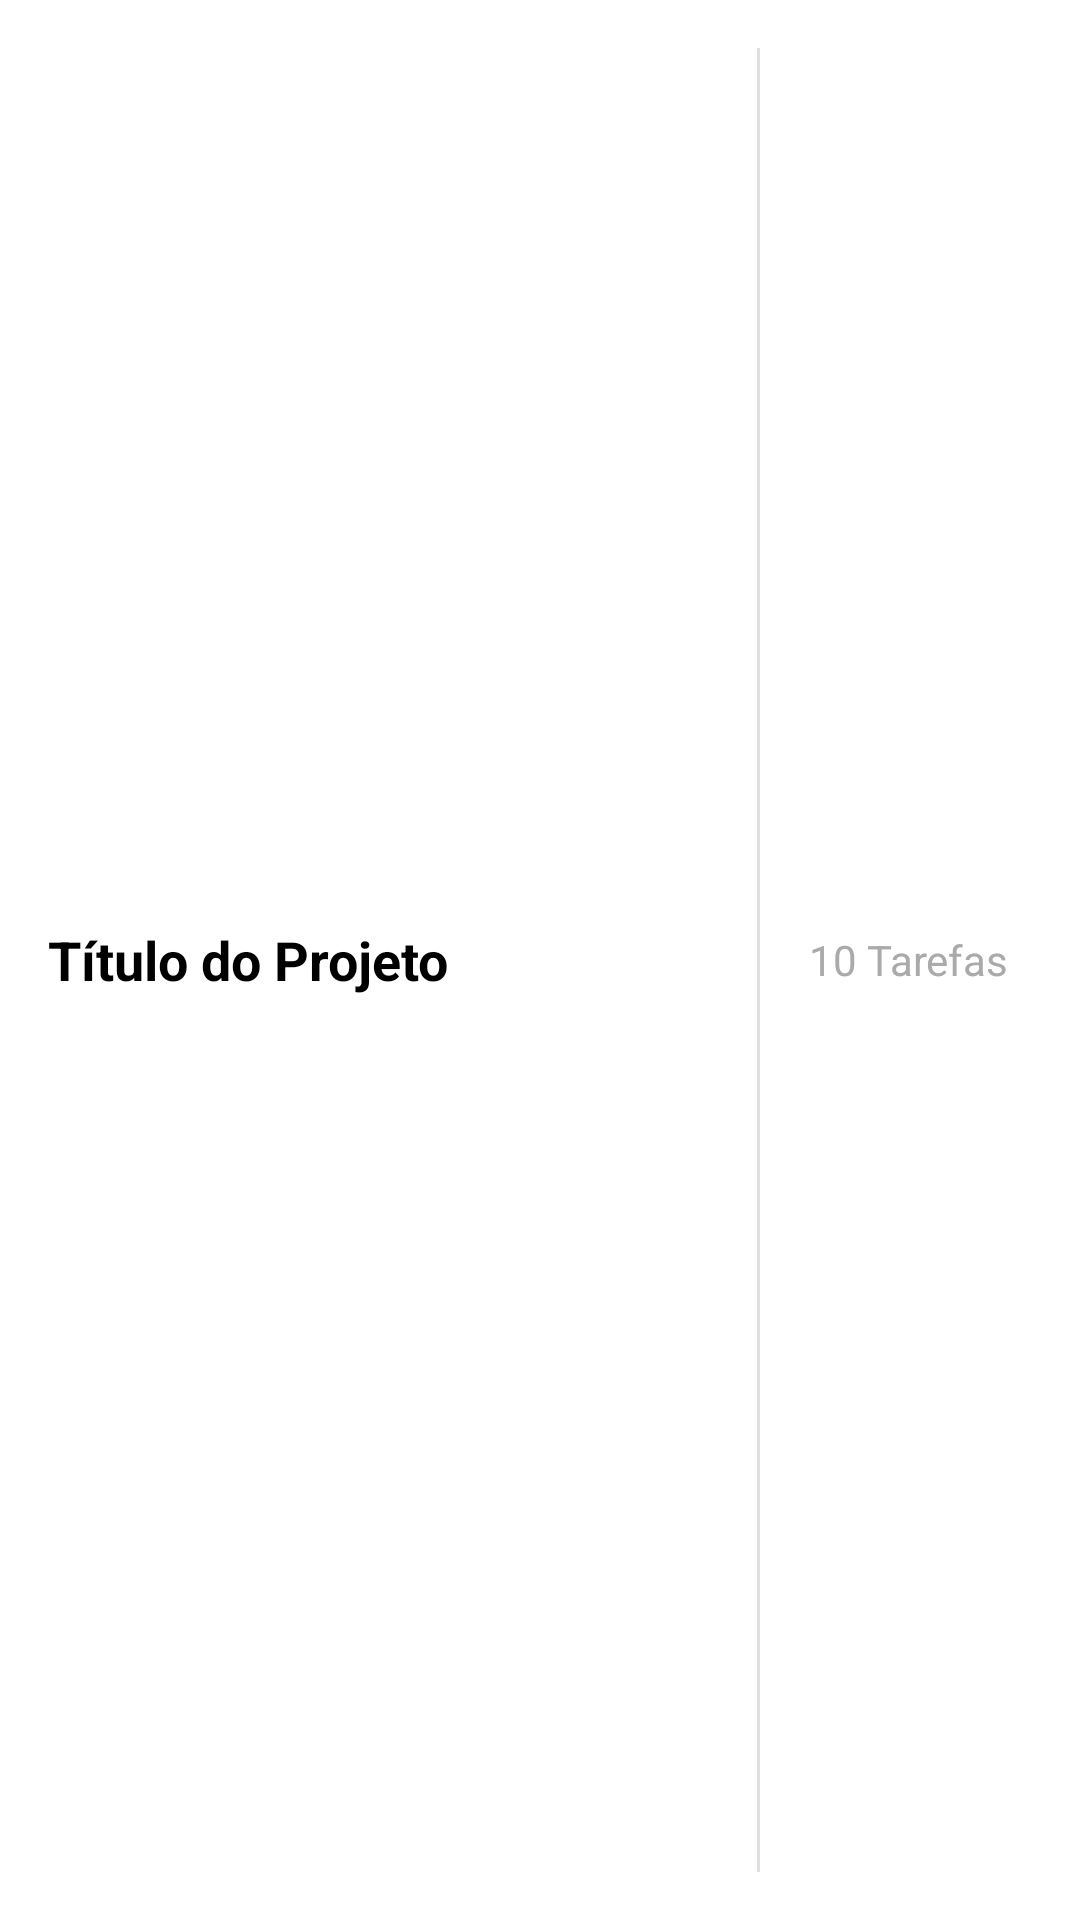

Write the Android layout XML for this screen, with the resource values it uses.
<!-- AndroidManifest.xml: application theme Theme.AppCompat.DayNight.NoActionBar -->
<!-- res/layout/project_list.xml -->
<?xml version="1.0" encoding="utf-8"?>
<LinearLayout xmlns:android="http://schemas.android.com/apk/res/android"
    android:layout_width="match_parent"
    android:layout_height="wrap_content"
    android:orientation="horizontal"
    android:padding="16dp"
    android:background="@android:color/white"
    android:gravity="center_vertical"
    android:layout_marginBottom="8dp"
    android:divider="?android:attr/dividerVertical"
    android:showDividers="middle">

    
    <TextView
        android:id="@+id/fieldTitle"
        android:layout_width="0dp"
        android:layout_height="wrap_content"
        android:layout_weight="1"
        android:text="Título do Projeto"
        android:textSize="18sp"
        android:textStyle="bold"
        android:textColor="@android:color/black"
        android:maxLines="1"
        android:ellipsize="end" />

    
    <TextView
        android:id="@+id/fieldCounter"
        android:layout_width="wrap_content"
        android:layout_height="wrap_content"
        android:text="10 Tarefas"
        android:textSize="14sp"
        android:textColor="@android:color/darker_gray"
        android:padding="8dp"
        android:gravity="center"
        android:layout_marginStart="8dp" />

</LinearLayout>
<!-- resources referenced by this layout -->
<resources>

</resources>
